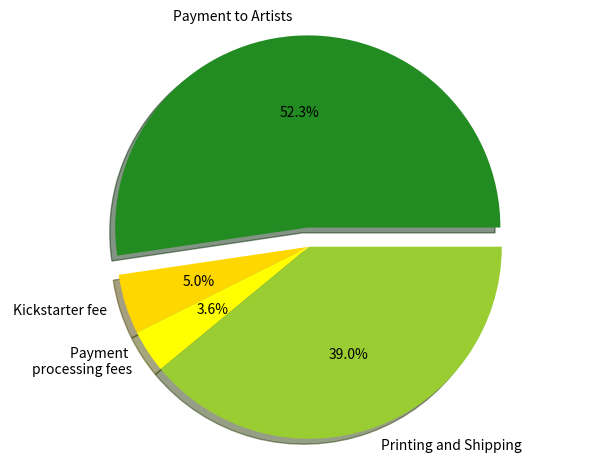

This chart was generated by the following Python code:
import os
import matplotlib.pyplot as plt

current_working_directory = os.getcwd()

# Data to plot
funding_goal = 11500
labels = ['Payment to Artists', 'Kickstarter fee', 'Payment \nprocessing fees', 'Printing and Shipping']
sizes = [5960, funding_goal*0.05, 410.2, 4442]
colors = ['forestgreen', 'gold', 'yellow', 'yellowgreen']
explode = (0.1, 0, 0, 0)  # explode 1st slice

# Plot
figure_path = os.path.join(current_working_directory, "ProjectBudget.png")
plt.figure(dpi=200)
plt.pie(sizes, explode=explode, labels=labels, colors=colors,
autopct='%1.1f%%', shadow=True, startangle=0)

plt.axis('equal')
plt.tight_layout()
plt.savefig(figure_path)
plt.show()